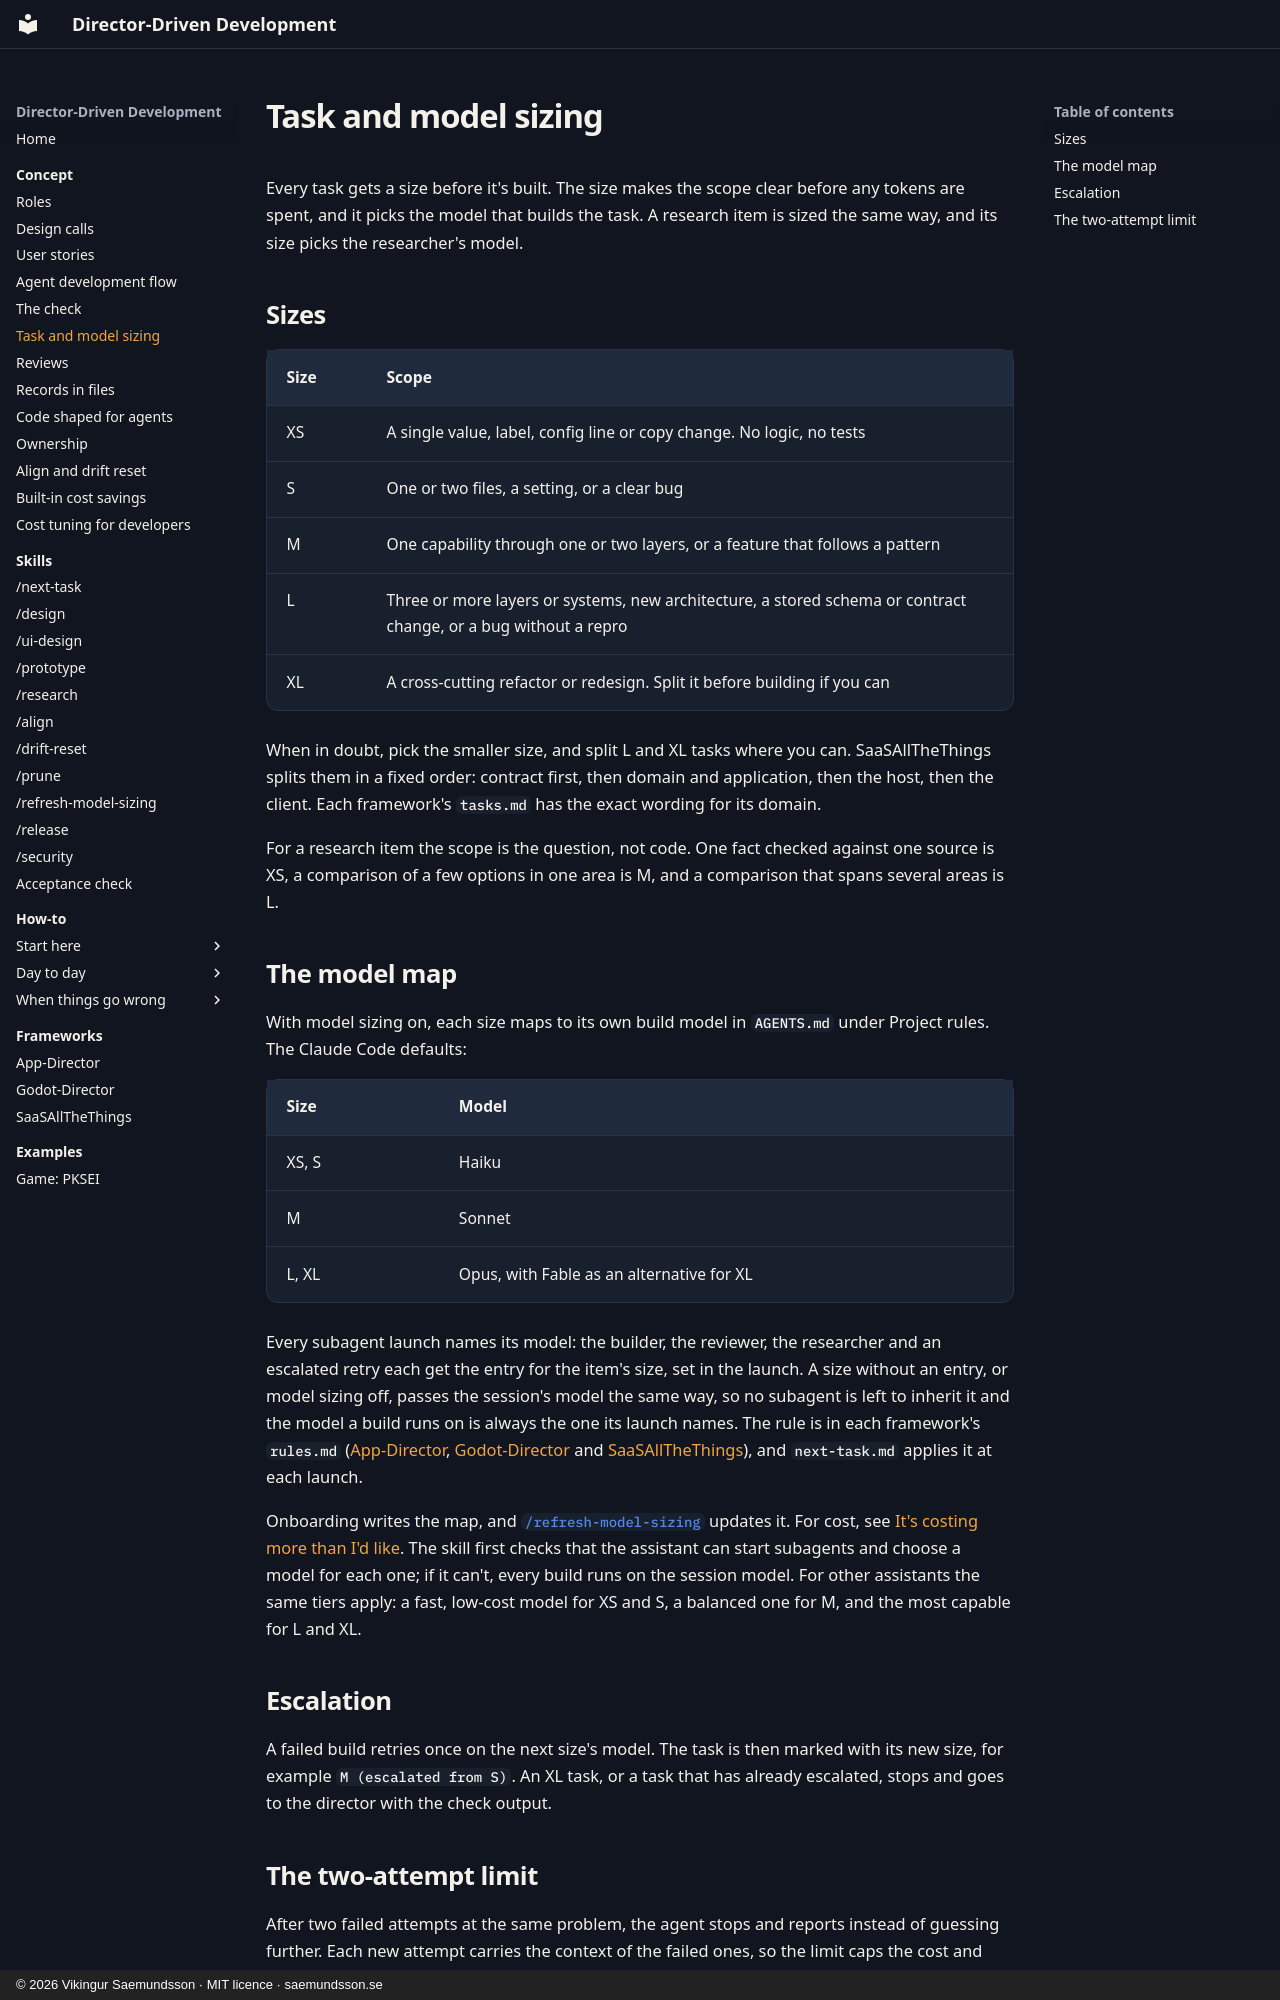

repository: Freakling/Director-Driven-Development · page: concept/sizing/index.html · generator: mkdocs · copyright: © 2026 Vikingur Saemundsson · MIT licence · saemundsson.se

# Task and model sizing

Every task gets a size before it's built. The size makes the scope clear before any tokens are spent, and it picks the model that builds the task. A research item is sized the same way, and its size picks the researcher's model.

## Sizes

| Size | Scope |
|---|---|
| XS | A single value, label, config line or copy change. No logic, no tests |
| S | One or two files, a setting, or a clear bug |
| M | One capability through one or two layers, or a feature that follows a pattern |
| L | Three or more layers or systems, new architecture, a stored schema or contract change, or a bug without a repro |
| XL | A cross-cutting refactor or redesign. Split it before building if you can |

When in doubt, pick the smaller size, and split L and XL tasks where you can. SaaSAllTheThings splits them in a fixed order: contract first, then domain and application, then the host, then the client. Each framework's `tasks.md` has the exact wording for its domain.

For a research item the scope is the question, not code. One fact checked against one source is XS, a comparison of a few options in one area is M, and a comparison that spans several areas is L.

## The model map

With model sizing on, each size maps to its own build model in `AGENTS.md` under Project rules. The Claude Code defaults:

| Size | Model |
|---|---|
| XS, S | Haiku |
| M | Sonnet |
| L, XL | Opus, with Fable as an alternative for XL |

Every subagent launch names its model: the builder, the reviewer, the researcher and an escalated retry each get the entry for the item's size, set in the launch. A size without an entry, or model sizing off, passes the session's model the same way, so no subagent is left to inherit it and the model a build runs on is always the one its launch names. The rule is in each framework's `rules.md` ([App-Director](https://github.com/Freakling/App-Director/blob/v1.16.1/framework/.app-director/rules.md), [Godot-Director](https://github.com/Freakling/Godot-Director/blob/v4.10.4/framework/.godot-director/rules.md) and [SaaSAllTheThings](https://github.com/Freakling/SaaSAllTheThings/blob/v0.18.0/framework/.satt/rules.md)), and `next-task.md` applies it at each launch.

Onboarding writes the map, and [`/refresh-model-sizing`](../skills/refresh-model-sizing.md) updates it. For cost, see [It's costing more than I'd like](../how-to/cost.md). The skill first checks that the assistant can start subagents and choose a model for each one; if it can't, every build runs on the session model. For other assistants the same tiers apply: a fast, low-cost model for XS and S, a balanced one for M, and the most capable for L and XL.

## Escalation

A failed build retries once on the next size's model. The task is then marked with its new size, for example `M (escalated from S)`. An XL task, or a task that has already escalated, stops and goes to the director with the check output.
